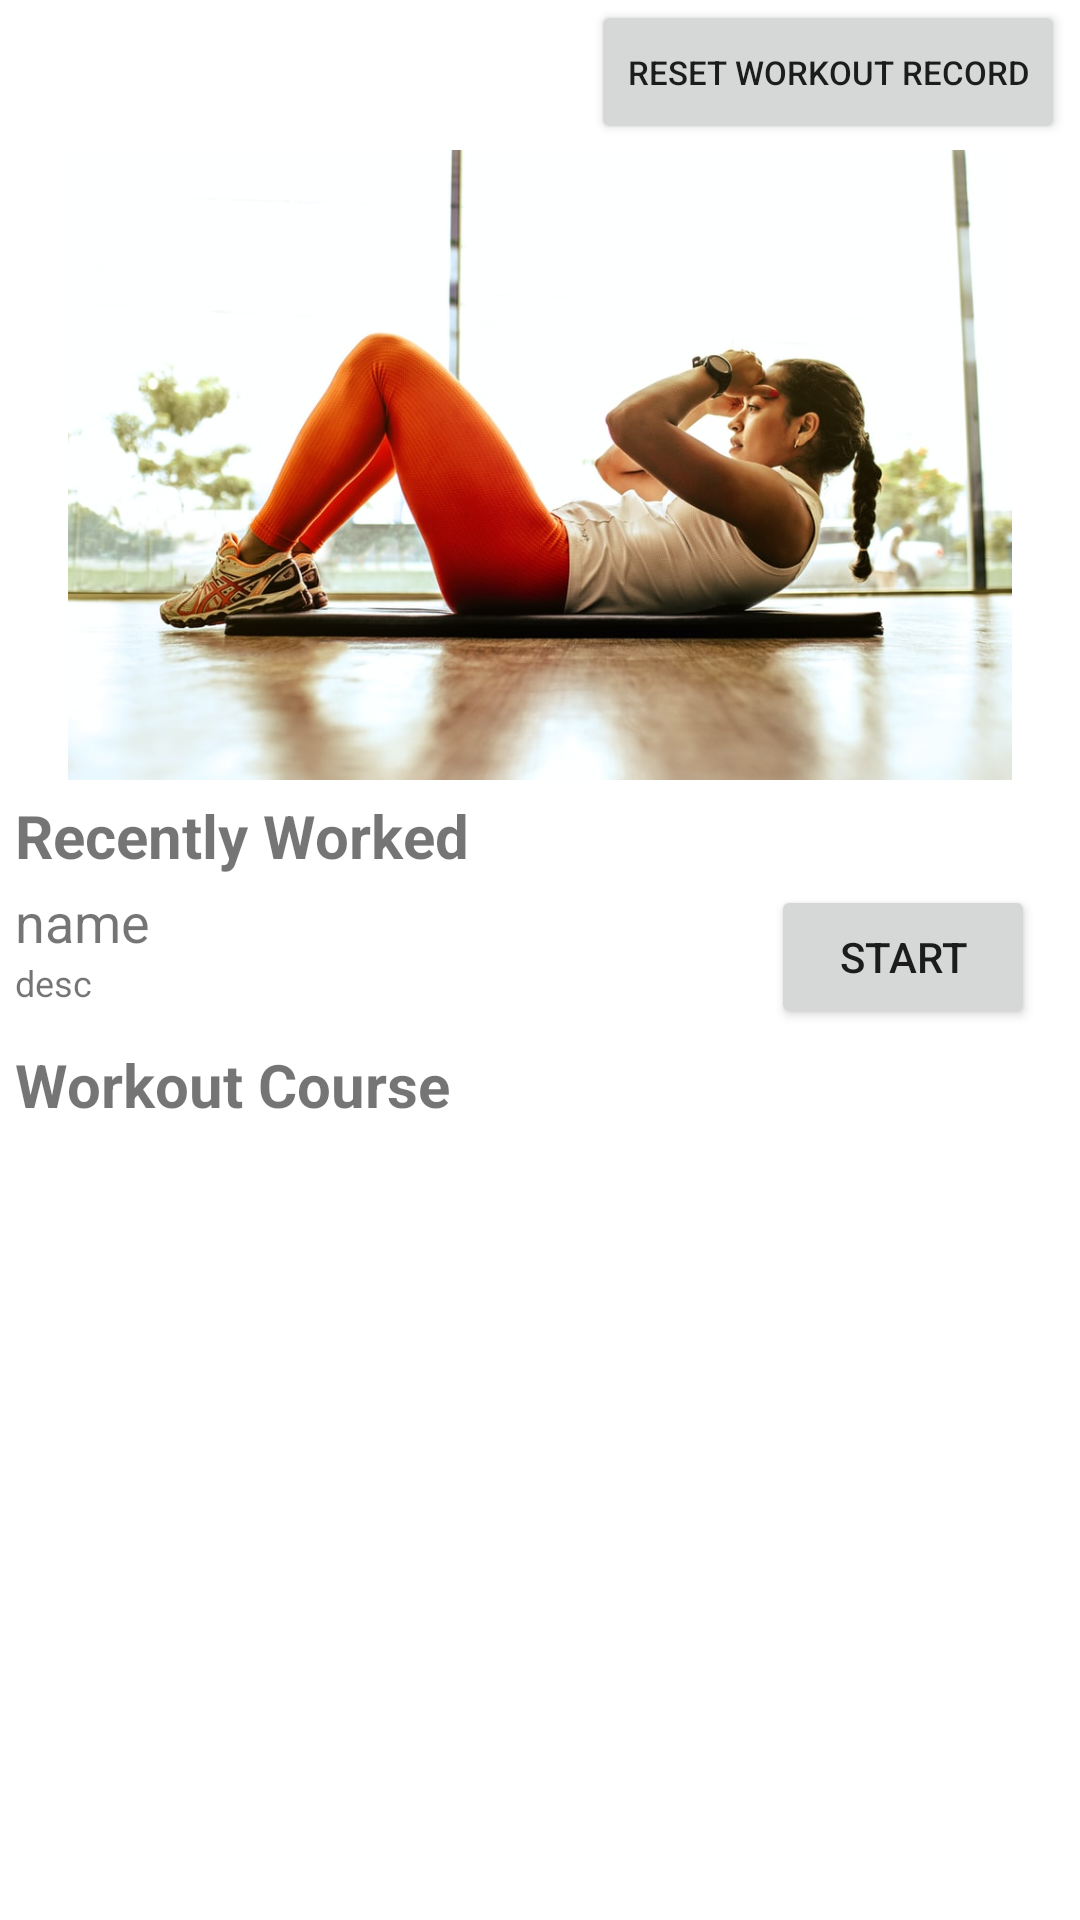

Layout XML and referenced resources for this Android screen:
<!-- AndroidManifest.xml: application theme Theme.Fitnergy -->
<!-- res/layout/fragment_workout.xml -->
<?xml version="1.0" encoding="utf-8"?>
<FrameLayout xmlns:android="http://schemas.android.com/apk/res/android"
    xmlns:app="http://schemas.android.com/apk/res-auto"
    xmlns:tools="http://schemas.android.com/tools"
    android:layout_width="match_parent"
    android:layout_height="match_parent"
    tools:context=".workout.WorkoutFragment"
    android:id="@+id/workout_CourseFrame">



    
    <LinearLayout
        android:layout_width="match_parent"
        android:layout_height="wrap_content"
        android:orientation="vertical"
        android:layout_marginLeft="5dp"
        android:layout_marginRight="5dp">

        <Button
            android:id="@+id/ResetRecord"
            android:layout_width="wrap_content"
            android:layout_height="wrap_content"
            android:layout_gravity="right"
            android:text="Reset Workout Record"
            android:textSize="11dp"
            android:layout_marginBottom="2dp"/>

        <ImageView
            android:id="@+id/iV_analog"
            android:layout_width="match_parent"
            android:layout_height="210dp"
            android:src="@drawable/workout_main_img"
            app:srcCompat="@drawable/workout_main_img" />

        <TextView
            android:id="@+id/tV_RecentWork"
            android:layout_width="wrap_content"
            android:layout_height="wrap_content"
            android:layout_marginTop="5dp"
            android:text="Recently Worked"
            android:textSize="20dp"
            android:textStyle="bold" />

        <LinearLayout
            android:id="@+id/linear_rec"
            android:layout_width="match_parent"
            android:layout_height="wrap_content"
            android:layout_marginTop="3dp"
            android:orientation="vertical">

            <LinearLayout
                android:layout_width="match_parent"
                android:layout_height="wrap_content"
                android:orientation="horizontal">

                <LinearLayout
                    android:layout_width="wrap_content"
                    android:layout_height="wrap_content"
                    android:orientation="vertical"
                    android:layout_weight="2">

                    <TextView
                        android:id="@+id/recentWork_name"
                        android:layout_width="match_parent"
                        android:layout_height="wrap_content"
                        android:text="name"
                        android:textSize="18dp" />

                    <TextView
                        android:id="@+id/recentWork_desc"
                        android:layout_width="match_parent"
                        android:layout_height="wrap_content"
                        android:text="desc"
                        android:textSize="12dp" />
                </LinearLayout>

                <LinearLayout
                    android:layout_width="wrap_content"
                    android:layout_height="wrap_content"
                    android:gravity="right"
                    android:orientation="vertical"
                    android:layout_weight="0.5">

                    <Button
                        android:id="@+id/btn_Start"
                        android:layout_width="wrap_content"
                        android:layout_height="wrap_content"
                        android:text="Start"
                        android:layout_marginRight="10dp"/>
                </LinearLayout>
            </LinearLayout>
        </LinearLayout>
        <LinearLayout
            android:layout_width="match_parent"
            android:layout_height="wrap_content"
            android:orientation="vertical"
            android:layout_marginTop="5dp">
            <TextView
                android:id="@+id/tV_workout"
                android:layout_width="wrap_content"
                android:layout_height="wrap_content"
                android:text="Workout Course"
                android:textSize="20dp"
                android:textStyle="bold" />

            <androidx.recyclerview.widget.RecyclerView
                android:id="@+id/recyclerViewforCourse"
                android:layout_width="match_parent"
                android:layout_height="wrap_content" />
        </LinearLayout>
    </LinearLayout>
</FrameLayout>
<!-- resources referenced by this layout -->
<resources>
  <!-- drawable workout_main_img: png bitmap (drawable-ldpi, 822427 bytes) -->
  <style name="Theme.Fitnergy" parent="Theme.MaterialComponents.DayNight.DarkActionBar">
          
          <item name="colorPrimary">#2E5FAA</item>
          <item name="colorPrimaryVariant">#65A1FF</item>
          <item name="colorOnPrimary">@color/white</item>
  
          
          <item name="colorSecondary">@color/teal_200</item>
          <item name="colorSecondaryVariant">@color/teal_700</item>
          <item name="colorOnSecondary">@color/black</item>
          
          <item name="android:statusBarColor" tools:targetApi="l">?attr/colorPrimaryVariant</item>
          
      </style>
  <color name="white">#FFFFFFFF</color>
  <color name="teal_200">#FF03DAC5</color>
  <color name="teal_700">#FF018786</color>
  <color name="black">#FF000000</color>
</resources>
